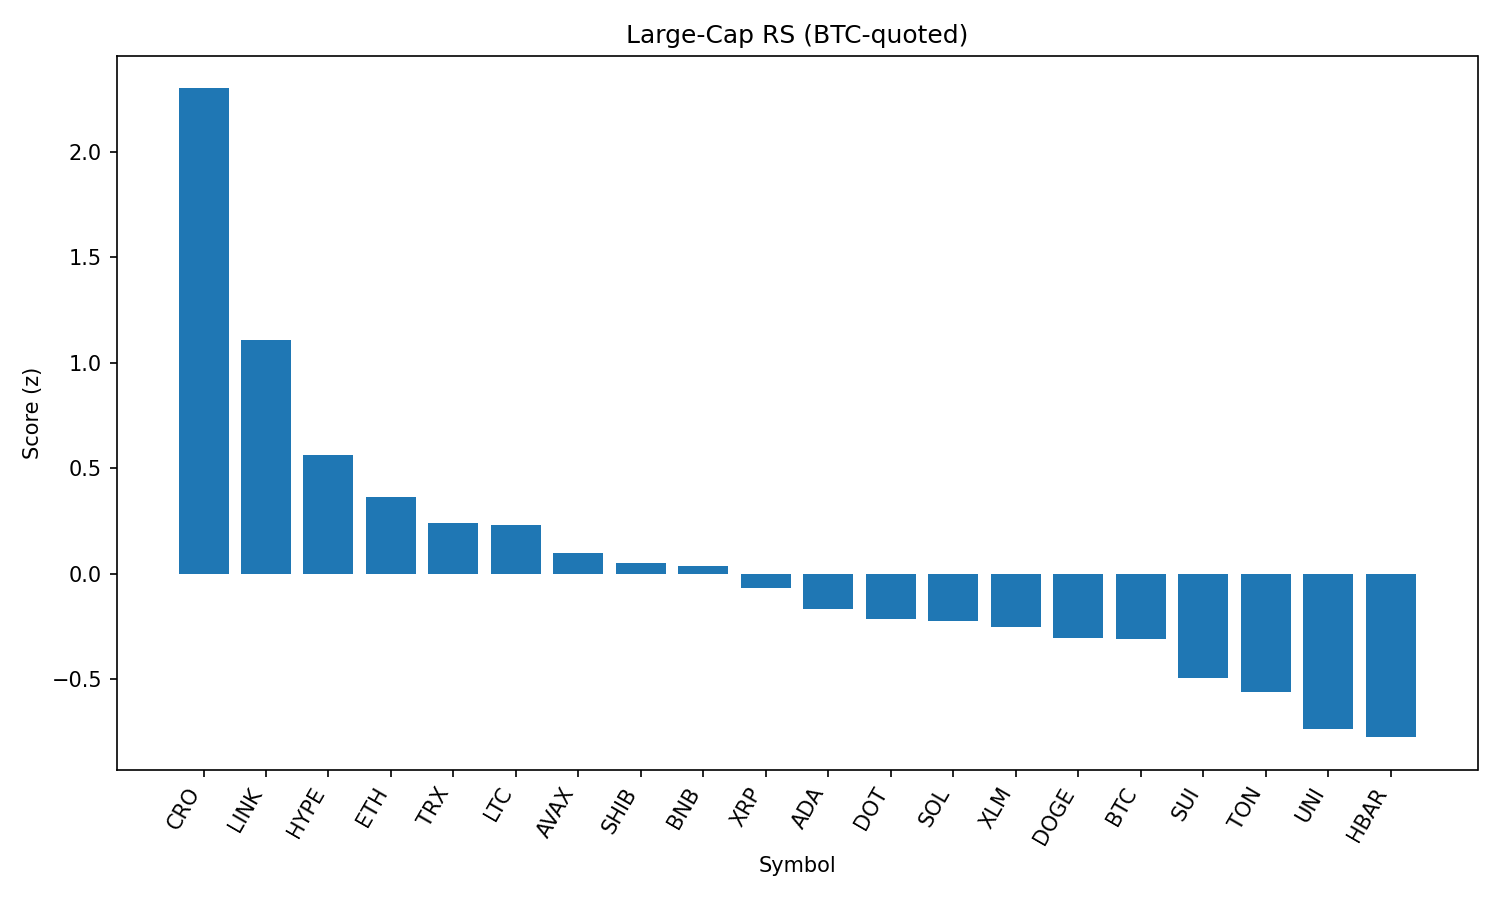

The file beside this chart, header and first rows:
rank, name, symbol, price_btc, price_usd, pct_1h_btc, pct_24h_btc, pct_7d_btc, market_cap_rank, market_cap_usd, volume_usd, score
1, Cronos, CRO, 1.47e-06, 0.1619, 1.376, 4.283, 15.77, 36, 5418194588, 68890959, 2.301
2, Chainlink, LINK, 0.0002142, 23.58, 2.089, -2.767, 1.513, 13, 15974954549, 1761767029, 1.11
3, Hyperliquid, HYPE, 0.0004126, 45.41, 0.2914, 1.598, 10.32, 14, 15155823450, 483225826, 0.5623
4, Ethereum, ETH, 0.04042, 4449, 0.7207, -1.456, 8.842, 2, 537200418370, 49282715484, 0.3649
5, TRON, TRX, 3.15e-06, 0.3468, 0.5415, -0.1616, 3.847, 9, 32825932274, 1453283962, 0.2401
6, Litecoin, LTC, 0.001005, 110.6, 0.4781, 0.6996, 0.2022, 26, 8429933271, 836672199, 0.2341
7, Avalanche, AVAX, 0.0002135, 23.5, 0.645, -1.753, 6.368, 23, 9925394378, 713404073, 0.09922
8, Shiba Inu, SHIB, 1.11002e-10, 1.222e-05, 0.3777, 0.062, 1.462, 29, 7196285302, 291030108, 0.05108
9, BNB, BNB, 0.007668, 843.9, 0.2614, -0.01089, 4.795, 5, 117482002261, 2047764234, 0.03655
10, XRP, XRP, 2.642e-05, 2.91, 0.2563, 0.06905, 1.011, 3, 172929850680, 6171091810, -0.06692
11, Cardano, ADA, 7.67e-06, 0.8439, 0.5167, -0.7245, -4.525, 11, 30730358579, 1983487012, -0.1646
12, Polkadot, DOT, 3.45e-05, 3.8, 0.2425, -0.8666, 3.04, 34, 5781483475, 366126554, -0.212
13, Solana, SOL, 0.001715, 188.7, 0.4193, -2.795, 8.994, 6, 102009753022, 9271916493, -0.2237
14, Stellar, XLM, 3.52e-06, 0.3877, 0.09512, 0.2202, -0.5609, 18, 12155150761, 278091532, -0.25
15, Dogecoin, DOGE, 1.92e-06, 0.2115, 0.4658, -2.142, 1.372, 10, 31862692880, 2603594084, -0.3057
16, Bitcoin, BTC, 1.0, 110072, 0.0, 0.0, 0.0, 1, 2192067790852, 50415690254, -0.3106
17, Sui, SUI, 3.09e-05, 3.4, -0.005651, -0.5511, -0.4305, 20, 11943088512, 1590552679, -0.4934
18, Toncoin, TON, 2.845e-05, 3.13, -0.053, -0.8885, 1.115, 27, 8040994494, 190704671, -0.5584
19, Uniswap, UNI, 8.861e-05, 9.75, 0.3996, -3.356, -2.343, 33, 5854620675, 514387428, -0.7346
20, Hedera, HBAR, 2.14e-06, 0.2353, -0.6326, 0.5931, 2.242, 22, 9985727221, 321676207, -0.7741
21, Bitcoin Cash, BCH, 0.004883, 537.4, 0.1215, -3.472, -0.572, 21, 10711743861, 205911709, -0.9647
